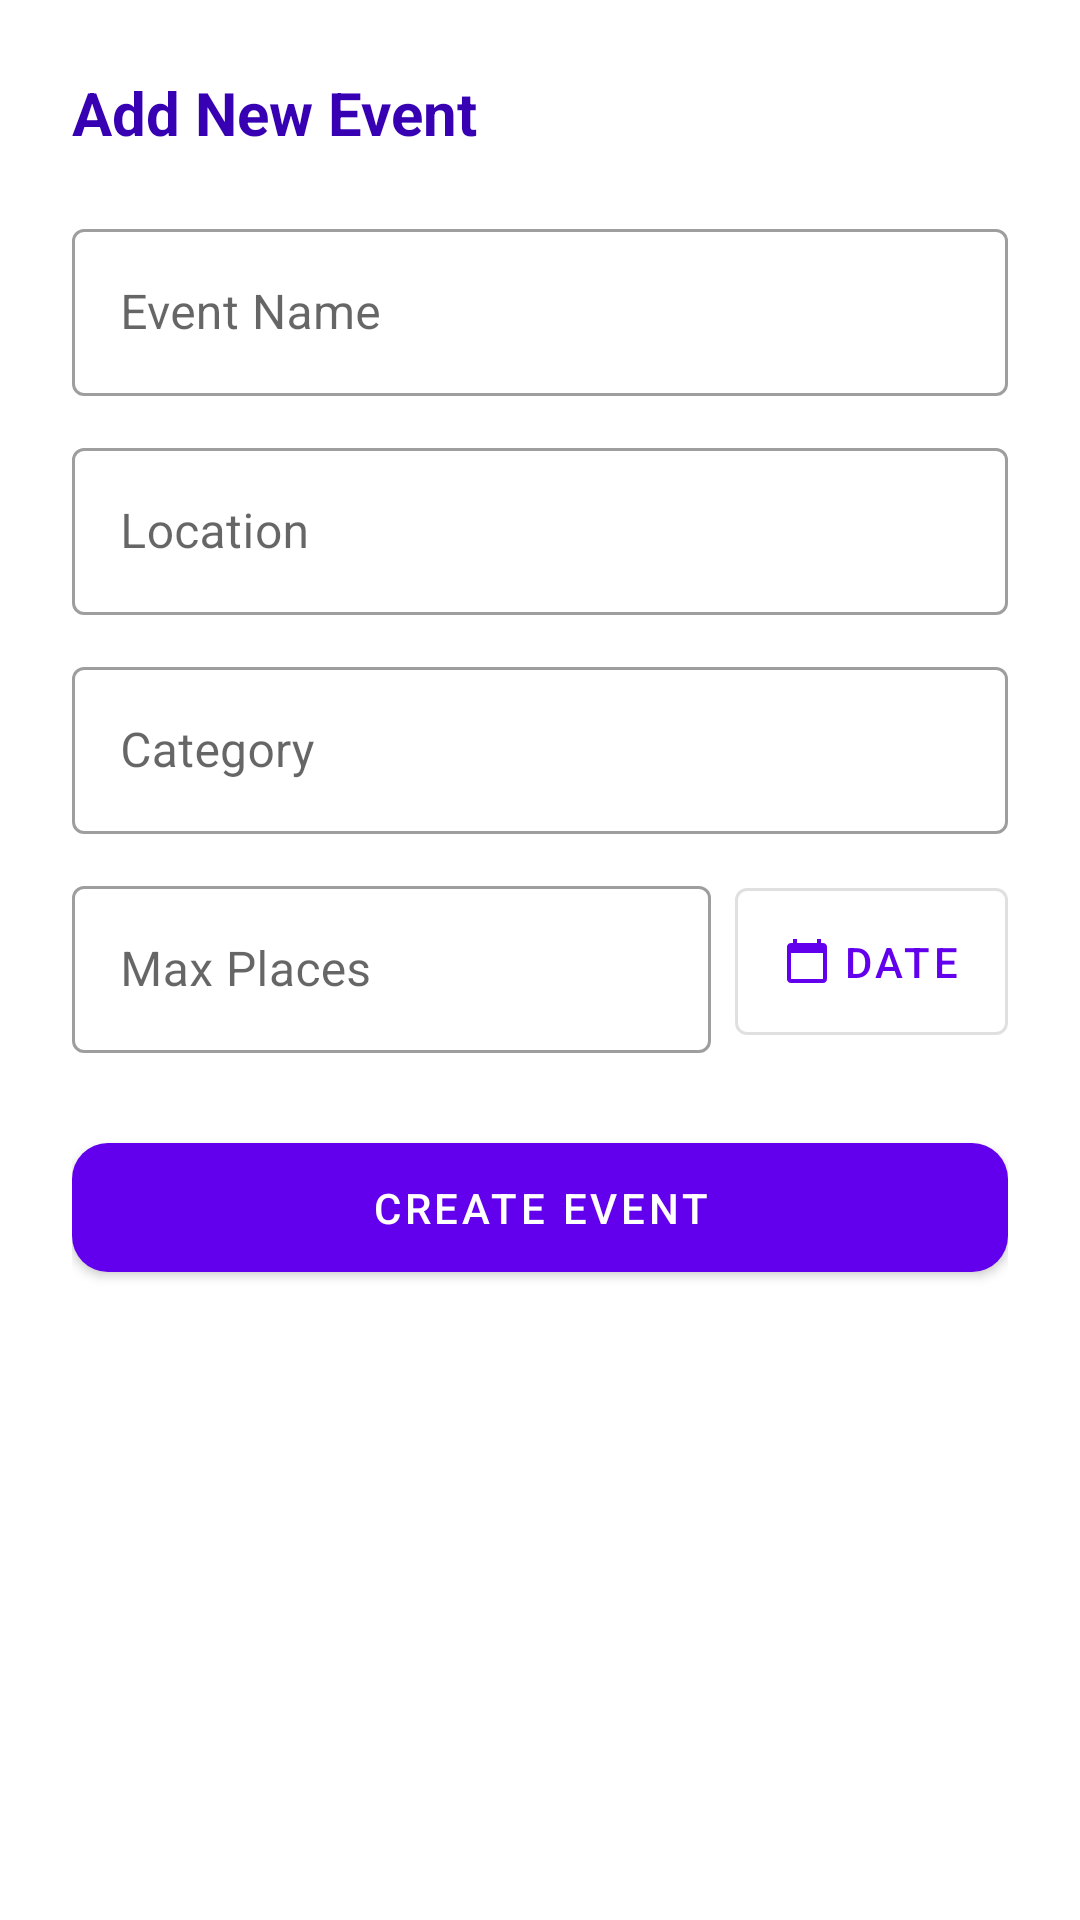

The Android layout XML behind this screen, and the referenced resources:
<!-- AndroidManifest.xml: application theme Theme.TicketReservationApp -->
<!-- res/layout/add_event.xml -->
<?xml version="1.0" encoding="utf-8"?>
<LinearLayout xmlns:android="http://schemas.android.com/apk/res/android"
    xmlns:app="http://schemas.android.com/apk/res-auto"
    android:layout_width="match_parent"
    android:layout_height="wrap_content"
    android:orientation="vertical"
    android:padding="24dp"
    android:background="@drawable/bg_bottom_sheet">

    <TextView
        android:id="@+id/tvDialogTitle"  android:layout_width="wrap_content"
        android:layout_height="wrap_content"
        android:text="Add New Event"
        android:textSize="20sp"
        android:textStyle="bold"
        android:textColor="@color/purple_700"
        android:layout_marginBottom="20dp"/>

    <com.google.android.material.textfield.TextInputLayout
        style="@style/Widget.MaterialComponents.TextInputLayout.OutlinedBox"
        android:layout_width="match_parent"
        android:layout_height="wrap_content"
        android:hint="Event Name">
        <com.google.android.material.textfield.TextInputEditText android:id="@+id/etName" android:layout_width="match_parent" android:layout_height="wrap_content"/>
    </com.google.android.material.textfield.TextInputLayout>

    <com.google.android.material.textfield.TextInputLayout
        style="@style/Widget.MaterialComponents.TextInputLayout.OutlinedBox"
        android:layout_width="match_parent"
        android:layout_height="wrap_content"
        android:layout_marginTop="12dp"
        android:hint="Location">
        <com.google.android.material.textfield.TextInputEditText android:id="@+id/etLocation" android:layout_width="match_parent" android:layout_height="wrap_content"/>
    </com.google.android.material.textfield.TextInputLayout>

    <com.google.android.material.textfield.TextInputLayout
        style="@style/Widget.MaterialComponents.TextInputLayout.OutlinedBox"
        android:layout_width="match_parent"
        android:layout_height="wrap_content"
        android:layout_marginTop="12dp"
        android:hint="Category">
        <com.google.android.material.textfield.TextInputEditText android:id="@+id/etCategory" android:layout_width="match_parent" android:layout_height="wrap_content"/>
    </com.google.android.material.textfield.TextInputLayout>

    <LinearLayout
        android:layout_width="match_parent"
        android:layout_height="wrap_content"
        android:layout_marginTop="12dp"
        android:orientation="horizontal">

        <com.google.android.material.textfield.TextInputLayout
            style="@style/Widget.MaterialComponents.TextInputLayout.OutlinedBox"
            android:layout_width="0dp"
            android:layout_height="wrap_content"
            android:layout_weight="1"
            android:hint="Max Places">
            <com.google.android.material.textfield.TextInputEditText
                android:id="@+id/etMaxPlaces"
                android:layout_width="match_parent"
                android:layout_height="wrap_content"
                android:inputType="number"/>
        </com.google.android.material.textfield.TextInputLayout>

        <com.google.android.material.button.MaterialButton
            android:id="@+id/btnPickDate"
            style="@style/Widget.MaterialComponents.Button.OutlinedButton"
            android:layout_width="wrap_content"
            android:layout_height="match_parent"
            android:layout_marginStart="8dp"
            android:text="Date"
            app:icon="@drawable/calendar" />
    </LinearLayout>

    <com.google.android.material.button.MaterialButton
        android:id="@+id/btnSaveEvent"
        android:layout_width="match_parent"
        android:layout_height="55dp"
        android:layout_marginTop="24dp"
        android:text="Create Event"
        app:cornerRadius="12dp" />

</LinearLayout>
<!-- resources referenced by this layout -->
<resources>
  <!-- drawable calendar (drawable) -->
  <vector xmlns:android="http://schemas.android.com/apk/res/android" android:height="16dp" android:tint="#757575" android:viewportHeight="24" android:viewportWidth="24" android:width="16dp">
        
      <path android:fillColor="@android:color/white" android:pathData="M20,3h-1L19,1h-2v2L7,3L7,1L5,1v2L4,3c-1.1,0 -2,0.9 -2,2v16c0,1.1 0.9,2 2,2h16c1.1,0 2,-0.9 2,-2L22,5c0,-1.1 -0.9,-2 -2,-2zM20,21L4,21L4,8h16v13z"/>
      
  </vector>
  <style name="Theme.TicketReservationApp" parent="Theme.MaterialComponents.DayNight.NoActionBar">
          
          <item name="colorPrimary">@color/purple_500</item>
          <item name="colorPrimaryVariant">@color/purple_700</item>
          <item name="colorOnPrimary">@color/white</item>
          
          <item name="colorSecondary">@color/teal_200</item>
          <item name="colorSecondaryVariant">@color/teal_700</item>
          <item name="colorOnSecondary">@color/black</item>
          
          <item name="android:statusBarColor">?attr/colorPrimaryVariant</item>
          
      </style>
  <!-- not gathered from this repository: default colours our renderer supplied (Android Studio template values) -->
  <color name="purple_500">#FF6200EE</color>
  <color name="purple_700">#FF3700B3</color>
  <color name="teal_200">#FF03DAC5</color>
  <color name="teal_700">#FF018786</color>
  <color name="black">#FF000000</color>
  <color name="white">#FFFFFFFF</color>
</resources>
